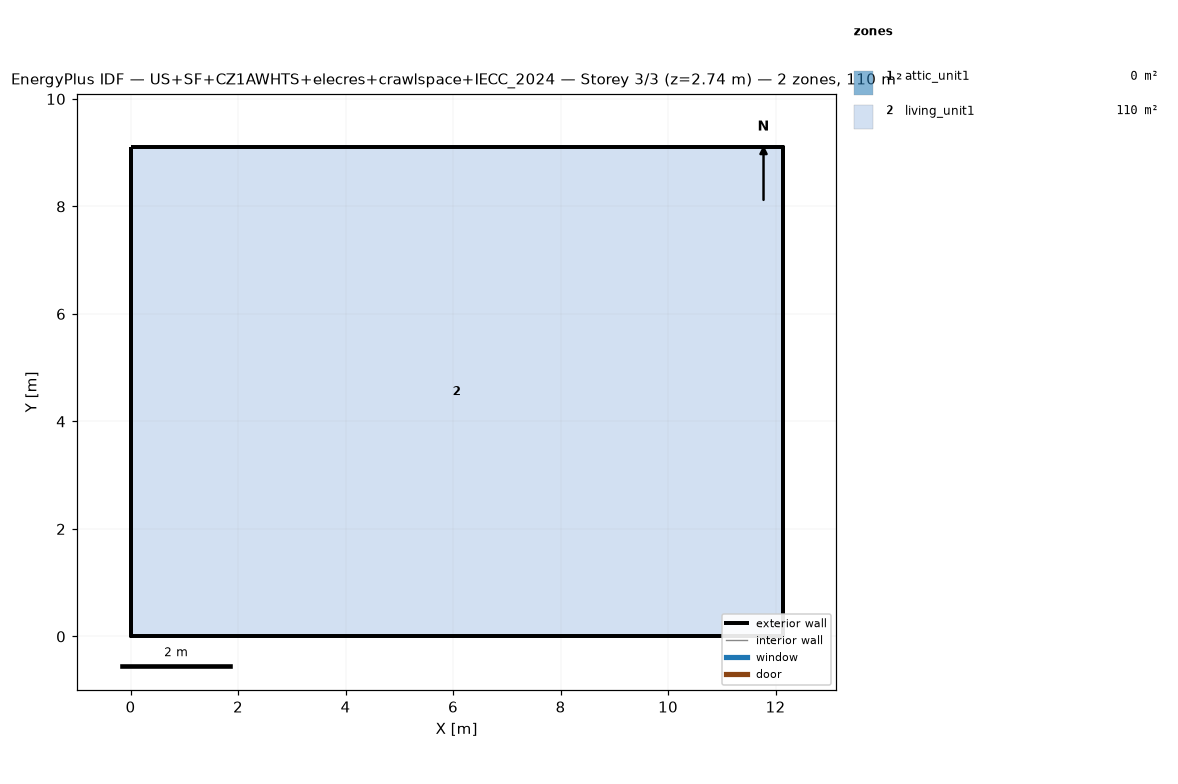
=== STOREY PLAN SPEC (per zone: floor XY polygon, exterior-wall plan segments, windows/doors) ===
zone 1: attic_unit1  (0.0 m²)
  exterior wall: (12.13, 0.00) – (12.13, 9.10) – (12.13, 4.55)  [13.6 m]
  exterior wall: (0.00, 9.10) – (0.00, 0.00) – (0.00, 4.55)  [13.6 m]
zone 2: living_unit1  (110.4 m²)
  floor: (0.00, 0.00) (0.00, 9.10) (12.13, 9.10) (12.13, 0.00)
  exterior wall: (0.00, 0.00) – (12.13, 0.00)  [12.1 m]
  exterior wall: (12.13, 0.00) – (12.13, 9.10)  [9.1 m]
  exterior wall: (12.13, 9.10) – (0.00, 9.10)  [12.1 m]
  exterior wall: (0.00, 9.10) – (0.00, 0.00)  [9.1 m]

=== DERIVED (storey summary) ===
Building: US+SF+CZ1AWHTS+elecres+crawlspace+IECC_2024
Storey: 3 of 3  (floor level z = 2.74 m)
Storey gross floor area: 110.4 m²
Zones on this storey: 2
  - attic_unit1: floor 0.0 m²; exterior wall 27.3 m (12.4 m²); WWR 0.0%
  - living_unit1: floor 110.4 m²; exterior wall 42.5 m (110.0 m²); WWR 0.0%
Zone adjacency: (none detected)